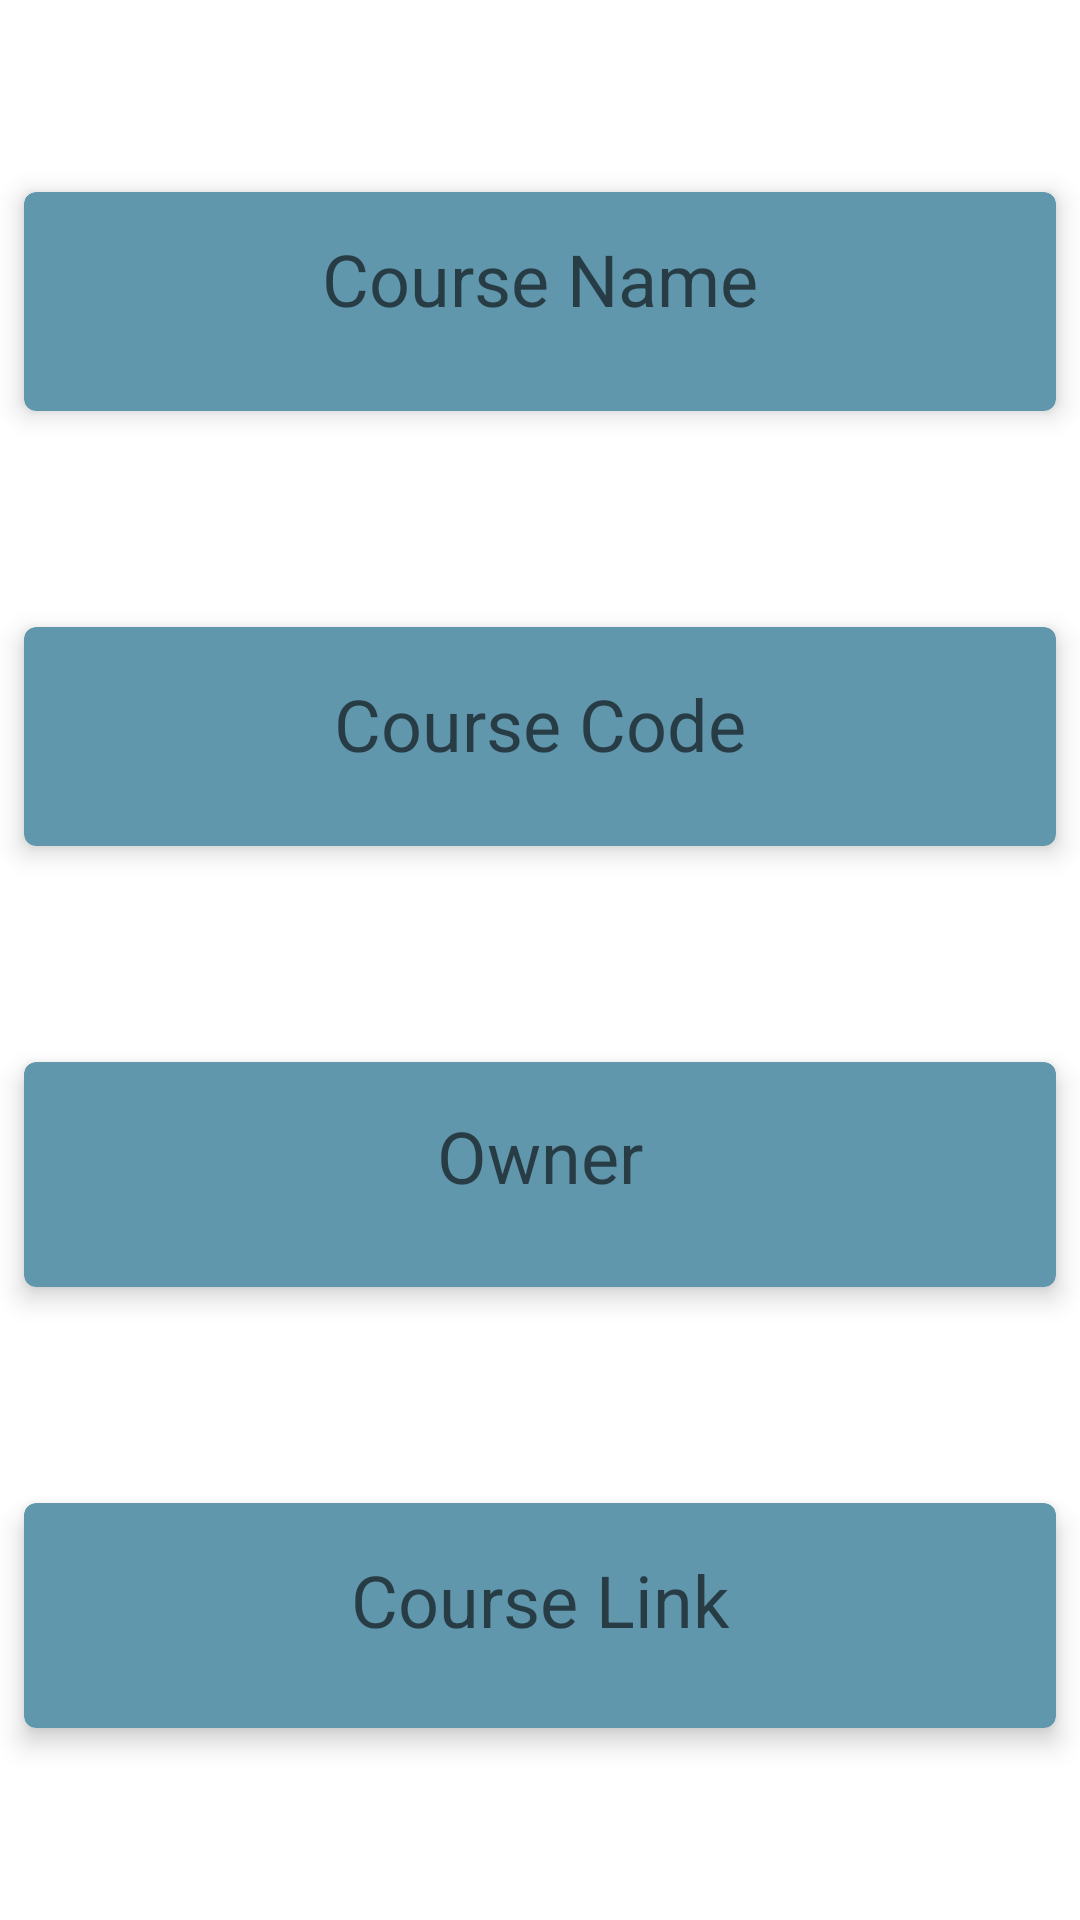

Write the Android layout XML for this screen, with the resource values it uses.
<!-- AndroidManifest.xml: application theme Theme.LoginApp -->
<!-- res/layout/fragment_course_details_basic_info.xml -->
<?xml version="1.0" encoding="utf-8"?>
<androidx.constraintlayout.widget.ConstraintLayout xmlns:android="http://schemas.android.com/apk/res/android"
    xmlns:app="http://schemas.android.com/apk/res-auto"
    xmlns:tools="http://schemas.android.com/tools"
    android:id="@+id/frameLayout2"
    android:layout_width="match_parent"
    android:layout_height="match_parent"
    tools:context=".fragments.userDetails.BasicInfo">

    <com.google.android.material.card.MaterialCardView
        android:id="@+id/course_detail_name_card"
        android:layout_width="match_parent"
        android:layout_height="73dp"
        android:layout_margin="8dp"
        android:checkable="true"
        android:clickable="true"
        android:focusable="true"
        app:cardBackgroundColor="#6197AC"
        app:cardElevation="5dp"
        app:layout_constraintBottom_toTopOf="@+id/course_detail_code_card"
        app:layout_constraintEnd_toEndOf="parent"
        app:layout_constraintStart_toStartOf="parent"
        app:layout_constraintTop_toTopOf="parent">

        <androidx.constraintlayout.widget.ConstraintLayout
            android:layout_width="match_parent"
            android:layout_height="match_parent"
            android:layout_marginTop="10dp"
            android:layout_marginBottom="10dp">

            <TextView
                android:id="@+id/course_detail_name"
                android:layout_width="match_parent"
                android:layout_height="48dp"
                android:ems="10"
                android:hint="Course Name"
                android:inputType="text"
                android:textAlignment="center"
                android:textSize="24sp"
                app:layout_constraintBottom_toBottomOf="parent"
                app:layout_constraintEnd_toEndOf="parent"
                app:layout_constraintStart_toStartOf="parent"
                app:layout_constraintTop_toTopOf="parent" />

        </androidx.constraintlayout.widget.ConstraintLayout>
    </com.google.android.material.card.MaterialCardView>

    <com.google.android.material.card.MaterialCardView
        android:id="@+id/course_detail_code_card"
        android:layout_width="match_parent"
        android:layout_height="73dp"
        android:layout_margin="8dp"
        android:checkable="true"
        android:clickable="true"
        android:focusable="true"
        app:cardBackgroundColor="#6197AC"
        app:cardElevation="5dp"
        app:layout_constraintBottom_toTopOf="@+id/course_detail_owner_card"
        app:layout_constraintEnd_toEndOf="parent"
        app:layout_constraintStart_toStartOf="parent"
        app:layout_constraintTop_toBottomOf="@+id/course_detail_name_card">

        <androidx.constraintlayout.widget.ConstraintLayout
            android:layout_width="match_parent"
            android:layout_height="match_parent"
            app:layout_constraintEnd_toEndOf="parent"
            app:layout_constraintStart_toStartOf="parent"
            app:layout_constraintTop_toBottomOf="@+id/course_detail_name_card">

            <TextView
                android:id="@+id/course_detail_code"
                android:layout_width="match_parent"
                android:layout_height="42dp"
                android:ems="10"
                android:hint="Course Code"
                android:inputType="textEmailAddress"
                android:textAlignment="center"
                android:textSize="24sp"
                app:layout_constraintBottom_toBottomOf="parent"
                app:layout_constraintEnd_toEndOf="parent"
                app:layout_constraintHorizontal_bias="0.0"
                app:layout_constraintStart_toStartOf="parent"
                app:layout_constraintTop_toTopOf="parent"
                app:layout_constraintVertical_bias="0.516" />

        </androidx.constraintlayout.widget.ConstraintLayout>
    </com.google.android.material.card.MaterialCardView>

    <com.google.android.material.card.MaterialCardView
        android:id="@+id/course_detail_owner_card"
        android:layout_width="match_parent"
        android:layout_height="75dp"
        android:layout_margin="8dp"
        android:checkable="true"
        android:clickable="true"
        android:focusable="true"
        app:cardBackgroundColor="#6197AC"
        app:cardElevation="5dp"
        app:layout_constraintBottom_toTopOf="@+id/course_detail_link_card"
        app:layout_constraintEnd_toEndOf="parent"
        app:layout_constraintStart_toStartOf="parent"
        app:layout_constraintTop_toBottomOf="@+id/course_detail_code_card">

        <androidx.constraintlayout.widget.ConstraintLayout
            android:layout_width="match_parent"
            android:layout_height="match_parent"
            app:layout_constraintEnd_toEndOf="parent"
            app:layout_constraintStart_toStartOf="parent">

            <TextView
                android:id="@+id/course_detail_owner"
                android:layout_width="0dp"
                android:layout_height="45dp"
                android:ems="10"
                android:hint="Owner"
                android:inputType="phone"
                android:textAlignment="center"
                android:textSize="24sp"
                app:layout_constraintBottom_toBottomOf="parent"
                app:layout_constraintEnd_toEndOf="parent"
                app:layout_constraintStart_toStartOf="parent"
                app:layout_constraintTop_toTopOf="parent" />

        </androidx.constraintlayout.widget.ConstraintLayout>
    </com.google.android.material.card.MaterialCardView>

    <com.google.android.material.card.MaterialCardView
        android:id="@+id/course_detail_link_card"
        android:layout_width="match_parent"
        android:layout_height="75dp"
        android:layout_margin="8dp"
        android:layout_marginTop="103dp"
        android:checkable="true"
        android:clickable="true"
        android:focusable="true"
        app:cardBackgroundColor="#6197AC"
        app:cardElevation="5dp"
        app:layout_constraintBottom_toBottomOf="parent"
        app:layout_constraintEnd_toEndOf="parent"
        app:layout_constraintStart_toStartOf="parent"
        app:layout_constraintTop_toBottomOf="@+id/course_detail_owner_card">

        <androidx.constraintlayout.widget.ConstraintLayout
            android:layout_width="match_parent"
            android:layout_height="match_parent"
            app:layout_constraintEnd_toEndOf="parent"
            app:layout_constraintStart_toStartOf="parent">

            <TextView
                android:id="@+id/course_detail_link"
                android:layout_width="0dp"
                android:layout_height="45dp"
                android:ems="10"
                android:hint="Course Link"
                android:inputType="phone"
                android:textAlignment="center"
                android:textSize="24sp"
                app:layout_constraintBottom_toBottomOf="parent"
                app:layout_constraintEnd_toEndOf="parent"
                app:layout_constraintStart_toStartOf="parent"
                app:layout_constraintTop_toTopOf="parent"
                app:layout_constraintVertical_bias="0.533" />

        </androidx.constraintlayout.widget.ConstraintLayout>
    </com.google.android.material.card.MaterialCardView>

</androidx.constraintlayout.widget.ConstraintLayout>
<!-- resources referenced by this layout -->
<resources>
  <style name="Theme.LoginApp" parent="Theme.MaterialComponents.DayNight.NoActionBar">
          
          <item name="colorPrimary">@color/purple_500</item>
          <item name="colorPrimaryVariant">@color/purple_700</item>
          <item name="colorOnPrimary">@color/white</item>
          
          <item name="colorSecondary">@color/teal_200</item>
          <item name="colorSecondaryVariant">@color/teal_700</item>
          <item name="colorOnSecondary">@color/black</item>
          
          <item name="android:statusBarColor" tools:targetApi="l">?attr/colorPrimaryVariant</item>
          
      </style>
  <!-- not gathered from this repository: default colours our renderer supplied (Android Studio template values) -->
  <color name="purple_500">#FF6200EE</color>
  <color name="purple_700">#FF3700B3</color>
  <color name="teal_200">#FF03DAC5</color>
  <color name="teal_700">#FF018786</color>
  <color name="black">#FF000000</color>
  <color name="white">#FFFFFFFF</color>
</resources>
